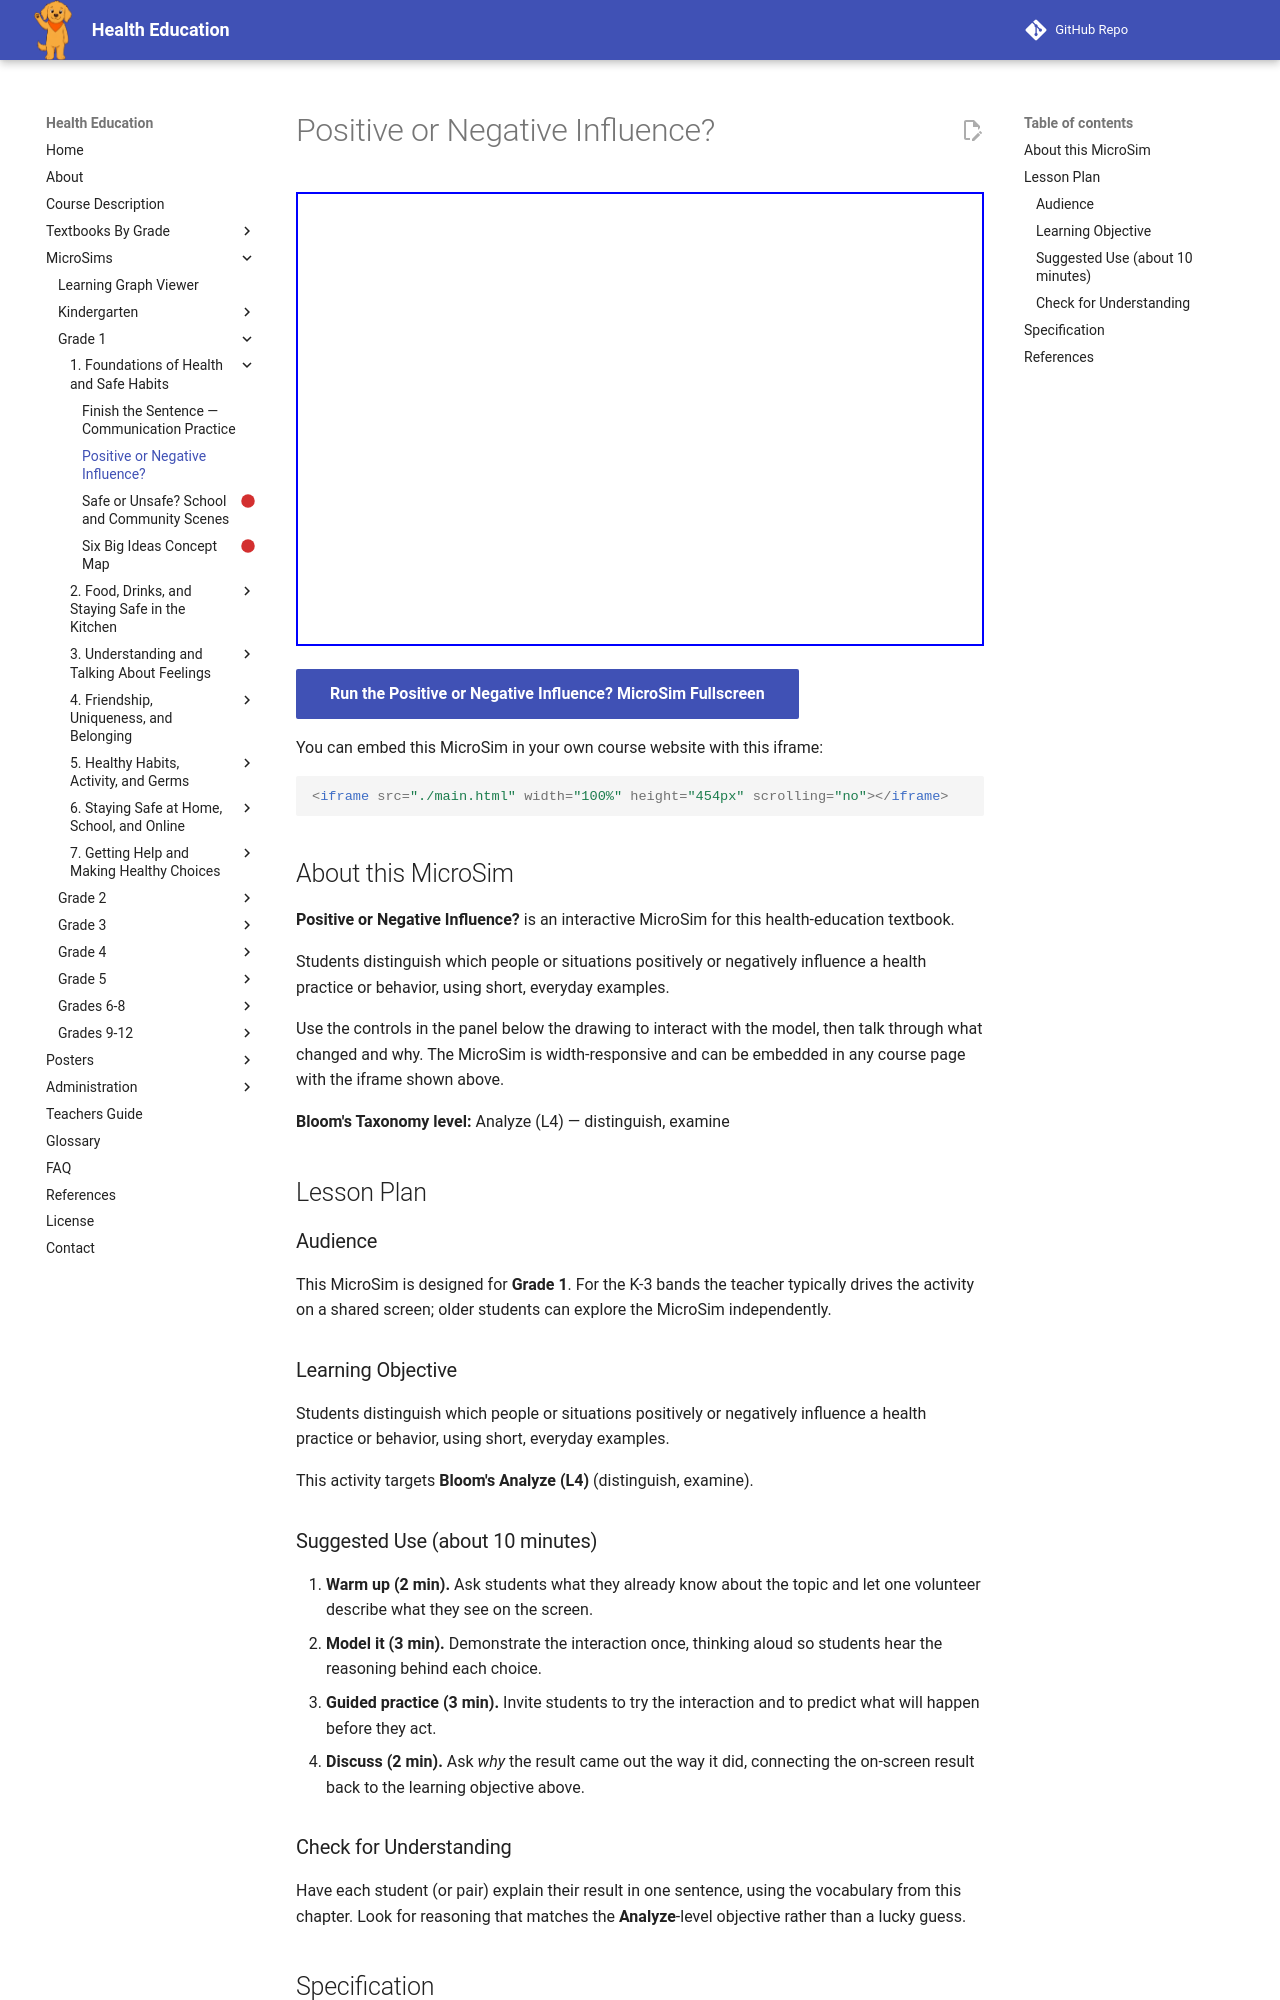

repository: dmccreary/health-education · page: sims/influence-spotter/index.html · generator: mkdocs

---
title: Positive or Negative Influence?
description: Students distinguish which people or situations positively or negatively influence a health practice or behavior, using short, everyday examples.
image: /sims/influence-spotter/influence-spotter.png
og:image: /sims/influence-spotter/influence-spotter.png
twitter:image: /sims/influence-spotter/influence-spotter.png
social:
   cards: false
library: p5.js
bloom_level: Analyze (L4)
grade_band: Grade 1
---

# Positive or Negative Influence?

<iframe src="main.html" width="100%" height="454px" scrolling="no"></iframe>

[Run the Positive or Negative Influence? MicroSim Fullscreen](main.html){ .md-button .md-button--primary }

You can embed this MicroSim in your own course website with this iframe:

```html
<iframe src="./main.html" width="100%" height="454px" scrolling="no"></iframe>
```

## About this MicroSim

**Positive or Negative Influence?** is an interactive MicroSim for this health-education textbook.

Students distinguish which people or situations positively or negatively influence a health practice or behavior, using short, everyday examples.

Use the controls in the panel below the drawing to interact with the model, then talk through what changed and why. The MicroSim is width-responsive and can be embedded in any course page with the iframe shown above.

**Bloom's Taxonomy level:** Analyze (L4) — distinguish, examine

## Lesson Plan

### Audience

This MicroSim is designed for **Grade 1**. For the K-3 bands the teacher
typically drives the activity on a shared screen; older students can explore
the MicroSim independently.

### Learning Objective

Students distinguish which people or situations positively or negatively influence a health practice or behavior, using short, everyday examples.

This activity targets **Bloom's Analyze (L4)** (distinguish, examine).

### Suggested Use (about 10 minutes)

1. **Warm up (2 min).** Ask students what they already know about the topic
   and let one volunteer describe what they see on the screen.
2. **Model it (3 min).** Demonstrate the interaction once, thinking aloud so
   students hear the reasoning behind each choice.
3. **Guided practice (3 min).** Invite students to try the interaction and to
   predict what will happen before they act.
4. **Discuss (2 min).** Ask *why* the result came out the way it did, connecting
   the on-screen result back to the learning objective above.

### Check for Understanding

Have each student (or pair) explain their result in one sentence, using the
vocabulary from this chapter. Look for reasoning that matches the
**Analyze**-level objective rather than a lucky guess.
